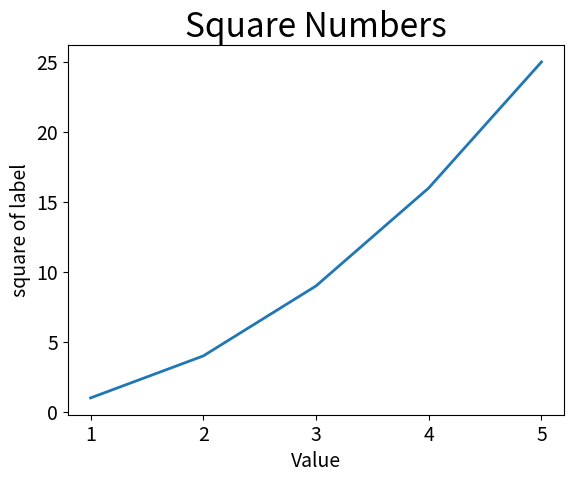

Write Python code to recreate this figure.
import matplotlib.pyplot as plt #pyplot contains number of function that help generate charts and graphs

input_values = [1, 2, 3, 4, 5]
squares = [1, 4, 9, 16, 25]

plt.plot(input_values, squares, linewidth=2) #line linewidth controls the thickness of the line
#set chart title and label axes.
plt.title("Square Numbers", fontsize=24)
plt.xlabel("Value", fontsize=14)
plt.ylabel("square of label", fontsize=14)
#set size of tick label
plt.tick_params(axis ='both', labelsize=14)

plt.show()
